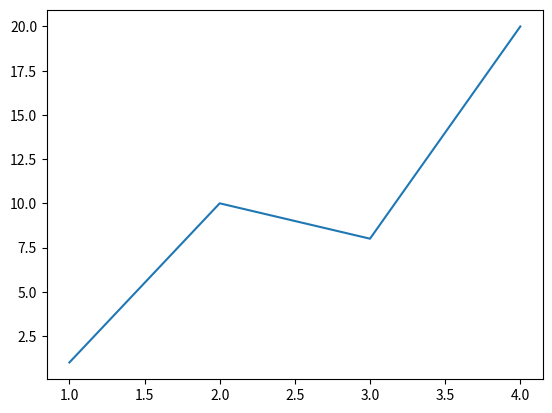

This chart was generated by the following Python code:
import matplotlib.pyplot as plt

plt.plot([1,2,3,4],[1,10,8,20]);
plt.show();